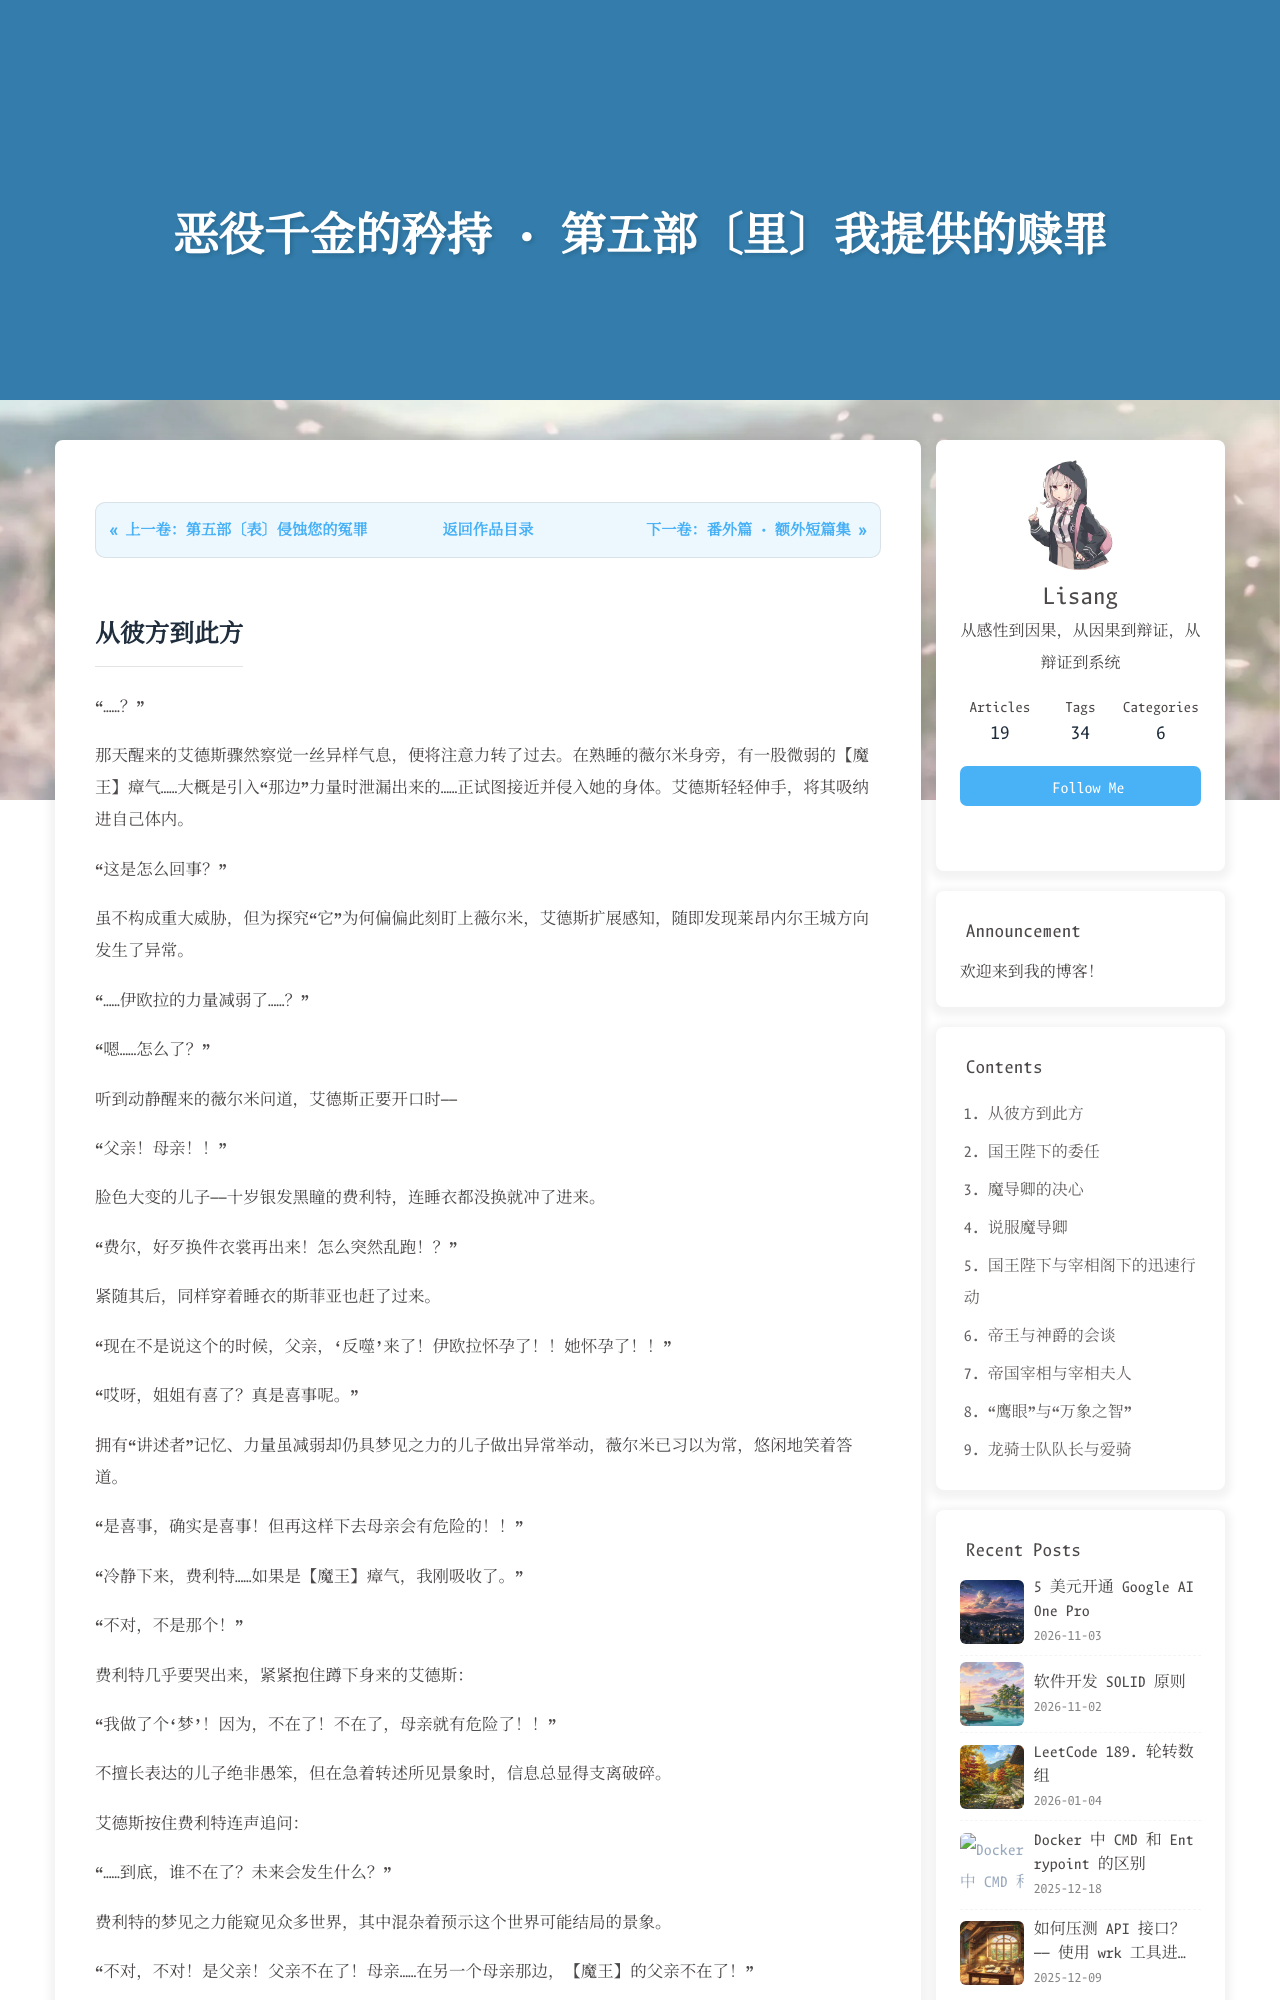

repository: LosLiSang/loslisang.github.io · page: novels/villainess-pride/10/index.html · generator: jekyll

---
title: 恶役千金的矜持 · 第五部〔里〕我提供的赎罪
date: 2025-03-10 10:00:00
type: novel
toc: true
comments: false
aside: true
top_img: https://gcore.jsdelivr.net/gh/LosLiSang/picgo@main/20250304011220.png
---

<div class="novel-chapter-nav"><div class="nav-prev"><a href="/novels/villainess-pride/09/">&laquo; 上一卷：第五部〔表〕侵蚀您的冤罪</a></div><div class="nav-center"><a href="/novels/villainess-pride/">返回作品目录</a></div><div class="nav-next"><a href="/novels/villainess-pride/11/">下一卷：番外篇 · 额外短篇集 &raquo;</a></div></div>
